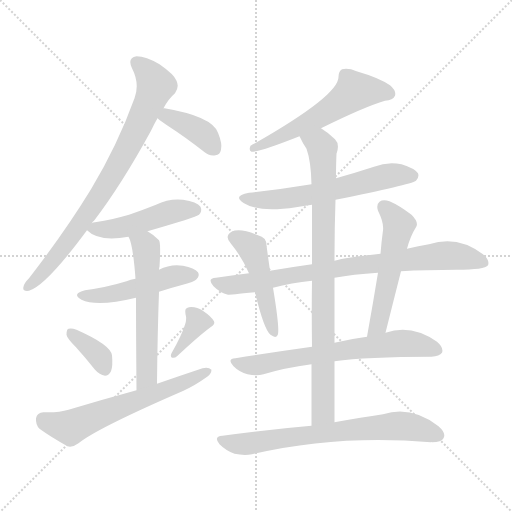
t = 0.00 s
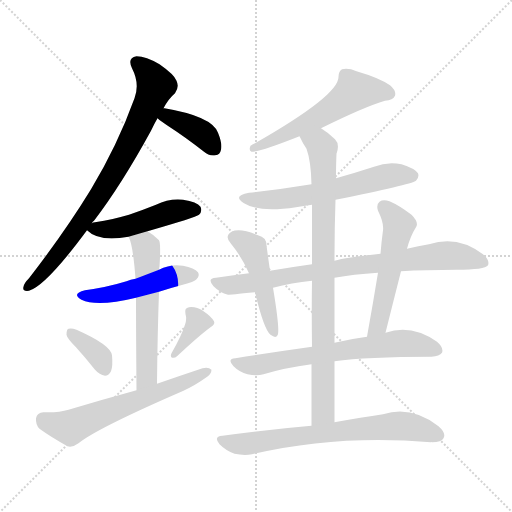
t = 2.30 s
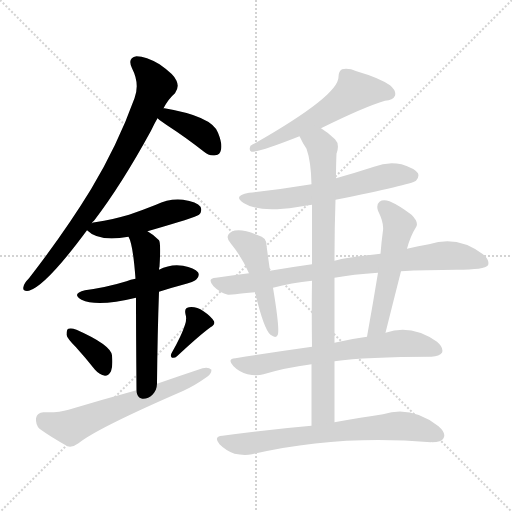
t = 4.60 s
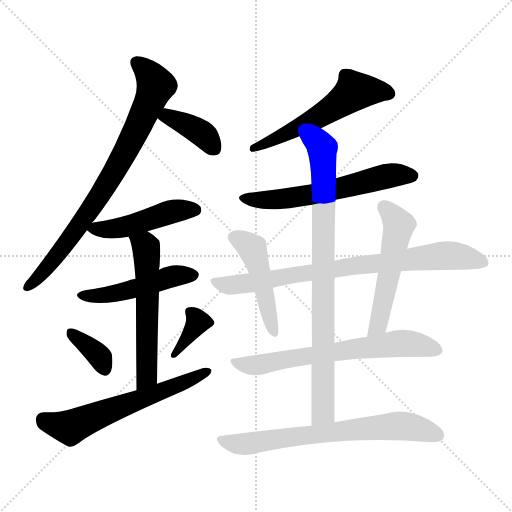
t = 6.90 s
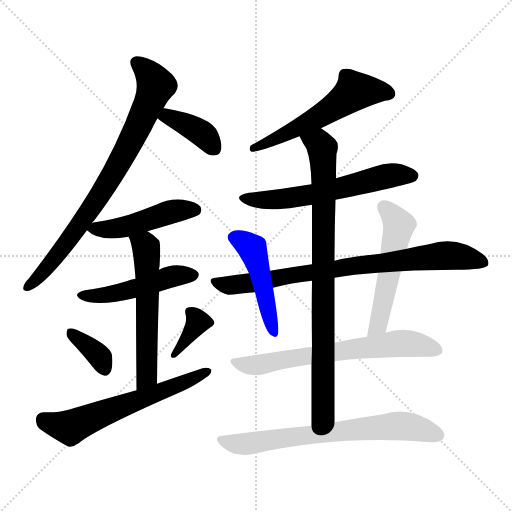
t = 9.19 s
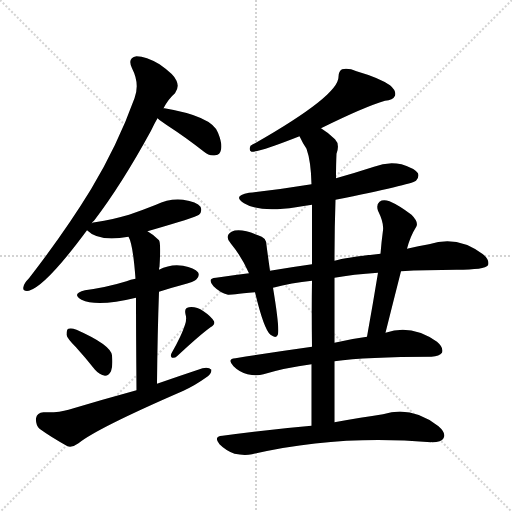
t = 11.49 s

The animated SVG that drew these frames (rendered in a browser with its animation timeline set to each time). Animation: 16 CSS @keyframes rules; one cycle of 11.49 s.

<svg version="1.1" viewBox="0 0 1024 1024" xmlns="http://www.w3.org/2000/svg">
  <g stroke="lightgray" stroke-dasharray="1,1" stroke-width="1" transform="scale(4, 4)">
    <line x1="0" y1="0" x2="256" y2="256"></line>
    <line x1="256" y1="0" x2="0" y2="256"></line>
    <line x1="128" y1="0" x2="128" y2="256"></line>
    <line x1="0" y1="128" x2="256" y2="128"></line>
  </g>
<g transform="scale(1, -1) translate(0, -900)">
   <style type="text/css">
    @keyframes keyframes0 {
      from {
       stroke: blue;
       stroke-dashoffset: 794;
       stroke-width: 128;
       }
       72% {
       animation-timing-function: step-end;
       stroke: blue;
       stroke-dashoffset: 0;
       stroke-width: 128;
       }
       to {
       stroke: black;
       stroke-width: 1024;
       }
       }
       #make-me-a-hanzi-animation-0 {
         animation: keyframes0 0.896159s both;
         animation-delay: 0.000000s;
         animation-timing-function: linear;
       }
    @keyframes keyframes1 {
      from {
       stroke: blue;
       stroke-dashoffset: 379;
       stroke-width: 128;
       }
       55% {
       animation-timing-function: step-end;
       stroke: blue;
       stroke-dashoffset: 0;
       stroke-width: 128;
       }
       to {
       stroke: black;
       stroke-width: 1024;
       }
       }
       #make-me-a-hanzi-animation-1 {
         animation: keyframes1 0.558431s both;
         animation-delay: 0.896159s;
         animation-timing-function: linear;
       }
    @keyframes keyframes2 {
      from {
       stroke: blue;
       stroke-dashoffset: 471;
       stroke-width: 128;
       }
       61% {
       animation-timing-function: step-end;
       stroke: blue;
       stroke-dashoffset: 0;
       stroke-width: 128;
       }
       to {
       stroke: black;
       stroke-width: 1024;
       }
       }
       #make-me-a-hanzi-animation-2 {
         animation: keyframes2 0.633301s both;
         animation-delay: 1.454590s;
         animation-timing-function: linear;
       }
    @keyframes keyframes3 {
      from {
       stroke: blue;
       stroke-dashoffset: 482;
       stroke-width: 128;
       }
       61% {
       animation-timing-function: step-end;
       stroke: blue;
       stroke-dashoffset: 0;
       stroke-width: 128;
       }
       to {
       stroke: black;
       stroke-width: 1024;
       }
       }
       #make-me-a-hanzi-animation-3 {
         animation: keyframes3 0.642253s both;
         animation-delay: 2.087891s;
         animation-timing-function: linear;
       }
    @keyframes keyframes4 {
      from {
       stroke: blue;
       stroke-dashoffset: 573;
       stroke-width: 128;
       }
       65% {
       animation-timing-function: step-end;
       stroke: blue;
       stroke-dashoffset: 0;
       stroke-width: 128;
       }
       to {
       stroke: black;
       stroke-width: 1024;
       }
       }
       #make-me-a-hanzi-animation-4 {
         animation: keyframes4 0.716309s both;
         animation-delay: 2.730143s;
         animation-timing-function: linear;
       }
    @keyframes keyframes5 {
      from {
       stroke: blue;
       stroke-dashoffset: 358;
       stroke-width: 128;
       }
       54% {
       animation-timing-function: step-end;
       stroke: blue;
       stroke-dashoffset: 0;
       stroke-width: 128;
       }
       to {
       stroke: black;
       stroke-width: 1024;
       }
       }
       #make-me-a-hanzi-animation-5 {
         animation: keyframes5 0.541341s both;
         animation-delay: 3.446452s;
         animation-timing-function: linear;
       }
    @keyframes keyframes6 {
      from {
       stroke: blue;
       stroke-dashoffset: 359;
       stroke-width: 128;
       }
       54% {
       animation-timing-function: step-end;
       stroke: blue;
       stroke-dashoffset: 0;
       stroke-width: 128;
       }
       to {
       stroke: black;
       stroke-width: 1024;
       }
       }
       #make-me-a-hanzi-animation-6 {
         animation: keyframes6 0.542155s both;
         animation-delay: 3.987793s;
         animation-timing-function: linear;
       }
    @keyframes keyframes7 {
      from {
       stroke: blue;
       stroke-dashoffset: 611;
       stroke-width: 128;
       }
       67% {
       animation-timing-function: step-end;
       stroke: blue;
       stroke-dashoffset: 0;
       stroke-width: 128;
       }
       to {
       stroke: black;
       stroke-width: 1024;
       }
       }
       #make-me-a-hanzi-animation-7 {
         animation: keyframes7 0.747233s both;
         animation-delay: 4.529948s;
         animation-timing-function: linear;
       }
    @keyframes keyframes8 {
      from {
       stroke: blue;
       stroke-dashoffset: 560;
       stroke-width: 128;
       }
       65% {
       animation-timing-function: step-end;
       stroke: blue;
       stroke-dashoffset: 0;
       stroke-width: 128;
       }
       to {
       stroke: black;
       stroke-width: 1024;
       }
       }
       #make-me-a-hanzi-animation-8 {
         animation: keyframes8 0.705729s both;
         animation-delay: 5.277181s;
         animation-timing-function: linear;
       }
    @keyframes keyframes9 {
      from {
       stroke: blue;
       stroke-dashoffset: 597;
       stroke-width: 128;
       }
       66% {
       animation-timing-function: step-end;
       stroke: blue;
       stroke-dashoffset: 0;
       stroke-width: 128;
       }
       to {
       stroke: black;
       stroke-width: 1024;
       }
       }
       #make-me-a-hanzi-animation-9 {
         animation: keyframes9 0.735840s both;
         animation-delay: 5.982910s;
         animation-timing-function: linear;
       }
    @keyframes keyframes10 {
      from {
       stroke: blue;
       stroke-dashoffset: 852;
       stroke-width: 128;
       }
       73% {
       animation-timing-function: step-end;
       stroke: blue;
       stroke-dashoffset: 0;
       stroke-width: 128;
       }
       to {
       stroke: black;
       stroke-width: 1024;
       }
       }
       #make-me-a-hanzi-animation-10 {
         animation: keyframes10 0.943359s both;
         animation-delay: 6.718750s;
         animation-timing-function: linear;
       }
    @keyframes keyframes11 {
      from {
       stroke: blue;
       stroke-dashoffset: 802;
       stroke-width: 128;
       }
       72% {
       animation-timing-function: step-end;
       stroke: blue;
       stroke-dashoffset: 0;
       stroke-width: 128;
       }
       to {
       stroke: black;
       stroke-width: 1024;
       }
       }
       #make-me-a-hanzi-animation-11 {
         animation: keyframes11 0.902669s both;
         animation-delay: 7.662109s;
         animation-timing-function: linear;
       }
    @keyframes keyframes12 {
      from {
       stroke: blue;
       stroke-dashoffset: 471;
       stroke-width: 128;
       }
       61% {
       animation-timing-function: step-end;
       stroke: blue;
       stroke-dashoffset: 0;
       stroke-width: 128;
       }
       to {
       stroke: black;
       stroke-width: 1024;
       }
       }
       #make-me-a-hanzi-animation-12 {
         animation: keyframes12 0.633301s both;
         animation-delay: 8.564779s;
         animation-timing-function: linear;
       }
    @keyframes keyframes13 {
      from {
       stroke: blue;
       stroke-dashoffset: 533;
       stroke-width: 128;
       }
       63% {
       animation-timing-function: step-end;
       stroke: blue;
       stroke-dashoffset: 0;
       stroke-width: 128;
       }
       to {
       stroke: black;
       stroke-width: 1024;
       }
       }
       #make-me-a-hanzi-animation-13 {
         animation: keyframes13 0.683757s both;
         animation-delay: 9.198079s;
         animation-timing-function: linear;
       }
    @keyframes keyframes14 {
      from {
       stroke: blue;
       stroke-dashoffset: 667;
       stroke-width: 128;
       }
       68% {
       animation-timing-function: step-end;
       stroke: blue;
       stroke-dashoffset: 0;
       stroke-width: 128;
       }
       to {
       stroke: black;
       stroke-width: 1024;
       }
       }
       #make-me-a-hanzi-animation-14 {
         animation: keyframes14 0.792806s both;
         animation-delay: 9.881836s;
         animation-timing-function: linear;
       }
    @keyframes keyframes15 {
      from {
       stroke: blue;
       stroke-dashoffset: 695;
       stroke-width: 128;
       }
       69% {
       animation-timing-function: step-end;
       stroke: blue;
       stroke-dashoffset: 0;
       stroke-width: 128;
       }
       to {
       stroke: black;
       stroke-width: 1024;
       }
       }
       #make-me-a-hanzi-animation-15 {
         animation: keyframes15 0.815592s both;
         animation-delay: 10.674642s;
         animation-timing-function: linear;
       }
</style>
<path d="M 184.0 453.5 Q 185.0 457.5 188.0 458.5 Q 243.0 530.5 302.0 638.5 Q 308.0 651.5 315.0 663.5 L 327.0 683.5 Q 337.0 702.5 350.0 713.5 Q 359.0 725.5 353.0 738.5 Q 349.0 750.5 319.0 771.5 Q 292.0 787.5 273.0 787.5 Q 254.0 784.5 264.0 763.5 Q 280.0 732.5 269.0 703.5 Q 235.0 609.5 182.0 521.5 Q 130.0 436.5 58.0 343.5 Q 48.0 333.5 47.0 326.5 Q 44.0 316.5 58.0 318.5 Q 92.0 328.5 174.0 439.5 L 184.0 453.5 Z" fill="lightgray"></path> 
<path d="M 315.0 663.5 Q 322.0 657.5 337.0 647.5 Q 371.0 625.5 408.0 596.5 Q 418.0 587.5 431.0 589.5 Q 440.0 590.5 442.0 600.5 Q 445.0 612.5 436.0 634.5 Q 424.0 667.5 329.0 683.5 L 327.0 683.5 C 297.0 686.5 292.0 682.5 315.0 663.5 Z" fill="lightgray"></path> 
<path d="M 295.0 437.5 Q 392.0 465.5 398.0 470.5 Q 405.0 477.5 401.0 486.5 Q 394.0 496.5 366.0 500.5 Q 338.0 503.5 312.0 490.5 Q 287.0 480.5 258.0 470.5 Q 227.0 461.5 190.0 455.5 Q 186.0 455.5 184.0 453.5 C 165.0 447.5 165.0 447.5 174.0 439.5 Q 198.0 415.5 257.0 426.5 L 295.0 437.5 Z" fill="lightgray"></path> 
<path d="M 318.0 316.5 Q 339.0 323.5 362.0 329.5 Q 390.0 336.5 393.0 341.5 Q 400.0 348.5 396.0 355.5 Q 389.0 364.5 366.0 368.5 Q 341.0 372.5 318.0 360.5 L 271.0 342.5 Q 261.0 341.5 253.0 337.5 Q 214.0 325.5 170.0 319.5 Q 142.0 312.5 163.0 300.5 Q 194.0 285.5 272.0 304.5 L 318.0 316.5 Z" fill="lightgray"></path> 
<path d="M 314.0 132.5 Q 315.0 234.5 318.0 316.5 L 318.0 360.5 Q 318.0 364.5 319.0 366.5 Q 322.0 414.5 318.0 419.5 Q 306.0 431.5 295.0 437.5 C 270.0 453.5 246.0 454.5 257.0 426.5 Q 266.0 411.5 271.0 342.5 L 272.0 304.5 Q 272.0 241.5 273.0 119.5 C 273.0 89.5 314.0 102.5 314.0 132.5 Z" fill="lightgray"></path> 
<path d="M 152.0 205.5 Q 171.0 184.5 190.0 160.5 Q 199.0 150.5 210.0 148.5 Q 217.0 148.5 222.0 157.5 Q 226.0 167.5 224.0 189.5 Q 221.0 210.5 153.0 240.5 Q 143.0 244.5 137.0 242.5 Q 133.0 241.5 133.0 230.5 Q 134.0 223.5 152.0 205.5 Z" fill="lightgray"></path> 
<path d="M 370.0 250.5 Q 363.0 228.5 343.0 193.5 Q 340.0 187.5 344.0 184.5 Q 350.0 183.5 354.0 187.5 Q 399.0 229.5 421.0 245.5 Q 431.0 251.5 428.0 257.5 Q 422.0 267.5 407.0 277.5 Q 392.0 287.5 378.0 285.5 Q 368.0 284.5 371.0 271.5 Q 374.0 262.5 370.0 250.5 Z" fill="lightgray"></path> 
<path d="M 273.0 119.5 Q 207.0 101.5 137.0 80.5 Q 118.0 74.5 87.0 75.5 Q 74.0 74.5 72.0 63.5 Q 71.0 50.5 79.0 42.5 Q 101.0 26.5 135.0 7.5 Q 145.0 4.5 157.0 13.5 Q 194.0 43.5 367.0 118.5 Q 392.0 130.5 410.0 143.5 Q 423.0 150.5 423.0 160.5 Q 417.0 166.5 405.0 163.5 Q 360.0 148.5 314.0 132.5 L 273.0 119.5 Z" fill="lightgray"></path> 
<path d="M 642.0 643.5 Q 729.0 686.5 770.0 698.5 Q 786.0 699.5 790.0 708.5 Q 793.0 718.5 780.0 729.5 Q 758.0 744.5 713.0 757.5 Q 697.0 764.5 684.0 761.5 Q 677.0 757.5 677.0 746.5 Q 678.0 709.5 510.0 613.5 Q 506.0 612.5 501.0 608.5 Q 497.0 598.5 503.0 596.5 Q 521.0 596.5 599.0 627.5 L 642.0 643.5 Z" fill="lightgray"></path> 
<path d="M 671.0 500.5 Q 821.0 530.5 832.0 538.5 Q 839.0 545.5 836.0 553.5 Q 829.0 563.5 803.0 571.5 Q 775.0 577.5 748.0 566.5 Q 711.0 554.5 672.0 543.5 L 623.0 531.5 Q 563.0 521.5 498.0 514.5 Q 464.0 508.5 488.0 493.5 Q 518.0 474.5 592.0 485.5 Q 607.0 488.5 624.0 490.5 L 671.0 500.5 Z" fill="lightgray"></path> 
<path d="M 669.0 55.5 Q 669.0 119.5 669.0 177.5 L 669.0 214.5 Q 669.0 281.5 669.0 344.5 L 669.0 378.5 Q 669.0 442.5 671.0 500.5 L 672.0 543.5 Q 672.0 571.5 673.0 592.5 Q 680.0 611.5 670.0 621.5 Q 657.0 634.5 642.0 643.5 C 617.0 660.5 585.0 654.5 599.0 627.5 Q 605.0 614.5 613.0 602.5 Q 622.0 577.5 623.0 531.5 L 624.0 490.5 Q 624.0 450.5 624.0 371.5 L 624.0 338.5 Q 623.0 281.5 624.0 206.5 L 623.0 171.5 Q 623.0 116.5 623.0 48.5 C 623.0 18.5 669.0 25.5 669.0 55.5 Z" fill="lightgray"></path> 
<path d="M 802.0 357.5 Q 851.0 360.5 913.0 360.5 Q 970.0 360.5 976.0 369.5 Q 980.0 379.5 966.0 391.5 Q 915.0 430.5 858.0 411.5 Q 837.0 408.5 814.0 402.5 L 761.0 392.5 Q 692.0 385.5 669.0 378.5 L 624.0 371.5 Q 581.0 365.5 540.0 358.5 L 498.0 353.5 Q 465.0 349.5 432.0 344.5 Q 413.0 343.5 427.0 327.5 Q 440.0 314.5 456.0 310.5 Q 459.0 310.5 510.0 315.5 L 546.0 324.5 Q 583.0 334.5 624.0 338.5 L 669.0 344.5 Q 706.0 351.5 756.0 354.5 L 802.0 357.5 Z" fill="lightgray"></path> 
<path d="M 540.0 358.5 Q 536.0 386.5 533.0 409.5 Q 533.0 425.5 516.0 429.5 Q 480.0 444.5 463.0 436.5 Q 448.0 427.5 462.0 412.5 Q 484.0 385.5 498.0 353.5 L 510.0 315.5 Q 528.0 240.5 541.0 230.5 Q 553.0 221.5 556.0 231.5 Q 559.0 246.5 546.0 324.5 L 540.0 358.5 Z" fill="lightgray"></path> 
<path d="M 771.0 234.5 Q 787.0 298.5 802.0 357.5 L 814.0 402.5 Q 820.0 426.5 833.0 447.5 Q 837.0 456.5 823.0 470.5 Q 798.0 489.5 779.0 497.5 Q 766.0 501.5 759.0 496.5 Q 752.0 490.5 756.0 478.5 Q 768.0 454.5 766.0 439.5 Q 763.0 417.5 761.0 392.5 L 756.0 354.5 Q 746.0 293.5 734.0 226.5 C 729.0 196.5 764.0 205.5 771.0 234.5 Z" fill="lightgray"></path> 
<path d="M 669.0 177.5 Q 732.0 186.5 863.0 186.5 Q 879.0 187.5 884.0 194.5 Q 888.0 204.5 874.0 216.5 Q 823.0 252.5 771.0 234.5 L 734.0 226.5 Q 703.0 222.5 669.0 214.5 L 624.0 206.5 Q 552.0 196.5 471.0 183.5 Q 453.0 182.5 467.0 167.5 Q 479.0 155.5 495.0 151.5 Q 513.0 147.5 527.0 151.5 Q 570.0 164.5 623.0 171.5 L 669.0 177.5 Z" fill="lightgray"></path> 
<path d="M 623.0 48.5 Q 541.0 41.5 445.0 28.5 Q 426.0 27.5 439.0 11.5 Q 452.0 -1.5 469.0 -7.5 Q 488.0 -11.5 504.0 -8.5 Q 675.0 31.5 862.0 15.5 Q 862.0 16.5 864.0 15.5 Q 883.0 15.5 887.0 23.5 Q 893.0 33.5 877.0 47.5 Q 823.0 89.5 766.0 71.5 Q 724.0 65.5 669.0 55.5 L 623.0 48.5 Z" fill="lightgray"></path> 
      <clipPath id="make-me-a-hanzi-clip-0">
      <path d="M 184.0 453.5 Q 185.0 457.5 188.0 458.5 Q 243.0 530.5 302.0 638.5 Q 308.0 651.5 315.0 663.5 L 327.0 683.5 Q 337.0 702.5 350.0 713.5 Q 359.0 725.5 353.0 738.5 Q 349.0 750.5 319.0 771.5 Q 292.0 787.5 273.0 787.5 Q 254.0 784.5 264.0 763.5 Q 280.0 732.5 269.0 703.5 Q 235.0 609.5 182.0 521.5 Q 130.0 436.5 58.0 343.5 Q 48.0 333.5 47.0 326.5 Q 44.0 316.5 58.0 318.5 Q 92.0 328.5 174.0 439.5 L 184.0 453.5 Z" fill="lightgray"></path>
      </clipPath>
      <path clip-path="url(#make-me-a-hanzi-clip-0)" d="M 274.0 773.5 L 299.0 750.5 L 311.0 729.5 L 274.0 642.5 L 221.0 544.5 L 153.0 439.5 L 104.0 375.5 L 56.0 327.5 " fill="none" id="make-me-a-hanzi-animation-0" stroke-dasharray="666 1332" stroke-linecap="round"></path>

      <clipPath id="make-me-a-hanzi-clip-1">
      <path d="M 315.0 663.5 Q 322.0 657.5 337.0 647.5 Q 371.0 625.5 408.0 596.5 Q 418.0 587.5 431.0 589.5 Q 440.0 590.5 442.0 600.5 Q 445.0 612.5 436.0 634.5 Q 424.0 667.5 329.0 683.5 L 327.0 683.5 C 297.0 686.5 292.0 682.5 315.0 663.5 Z" fill="lightgray"></path>
      </clipPath>
      <path clip-path="url(#make-me-a-hanzi-clip-1)" d="M 324.0 665.5 L 340.0 665.5 L 374.0 651.5 L 411.0 626.5 L 426.0 605.5 " fill="none" id="make-me-a-hanzi-animation-1" stroke-dasharray="251 502" stroke-linecap="round"></path>

      <clipPath id="make-me-a-hanzi-clip-2">
      <path d="M 295.0 437.5 Q 392.0 465.5 398.0 470.5 Q 405.0 477.5 401.0 486.5 Q 394.0 496.5 366.0 500.5 Q 338.0 503.5 312.0 490.5 Q 287.0 480.5 258.0 470.5 Q 227.0 461.5 190.0 455.5 Q 186.0 455.5 184.0 453.5 C 165.0 447.5 165.0 447.5 174.0 439.5 Q 198.0 415.5 257.0 426.5 L 295.0 437.5 Z" fill="lightgray"></path>
      </clipPath>
      <path clip-path="url(#make-me-a-hanzi-clip-2)" d="M 181.0 439.5 L 244.0 445.5 L 358.0 479.5 L 391.0 479.5 " fill="none" id="make-me-a-hanzi-animation-2" stroke-dasharray="343 686" stroke-linecap="round"></path>

      <clipPath id="make-me-a-hanzi-clip-3">
      <path d="M 318.0 316.5 Q 339.0 323.5 362.0 329.5 Q 390.0 336.5 393.0 341.5 Q 400.0 348.5 396.0 355.5 Q 389.0 364.5 366.0 368.5 Q 341.0 372.5 318.0 360.5 L 271.0 342.5 Q 261.0 341.5 253.0 337.5 Q 214.0 325.5 170.0 319.5 Q 142.0 312.5 163.0 300.5 Q 194.0 285.5 272.0 304.5 L 318.0 316.5 Z" fill="lightgray"></path>
      </clipPath>
      <path clip-path="url(#make-me-a-hanzi-clip-3)" d="M 165.0 310.5 L 221.0 310.5 L 341.0 346.5 L 386.0 350.5 " fill="none" id="make-me-a-hanzi-animation-3" stroke-dasharray="354 708" stroke-linecap="round"></path>

      <clipPath id="make-me-a-hanzi-clip-4">
      <path d="M 314.0 132.5 Q 315.0 234.5 318.0 316.5 L 318.0 360.5 Q 318.0 364.5 319.0 366.5 Q 322.0 414.5 318.0 419.5 Q 306.0 431.5 295.0 437.5 C 270.0 453.5 246.0 454.5 257.0 426.5 Q 266.0 411.5 271.0 342.5 L 272.0 304.5 Q 272.0 241.5 273.0 119.5 C 273.0 89.5 314.0 102.5 314.0 132.5 Z" fill="lightgray"></path>
      </clipPath>
      <path clip-path="url(#make-me-a-hanzi-clip-4)" d="M 264.0 425.5 L 292.0 405.5 L 294.0 375.5 L 294.0 157.5 L 289.0 139.5 L 277.0 129.5 " fill="none" id="make-me-a-hanzi-animation-4" stroke-dasharray="445 890" stroke-linecap="round"></path>

      <clipPath id="make-me-a-hanzi-clip-5">
      <path d="M 152.0 205.5 Q 171.0 184.5 190.0 160.5 Q 199.0 150.5 210.0 148.5 Q 217.0 148.5 222.0 157.5 Q 226.0 167.5 224.0 189.5 Q 221.0 210.5 153.0 240.5 Q 143.0 244.5 137.0 242.5 Q 133.0 241.5 133.0 230.5 Q 134.0 223.5 152.0 205.5 Z" fill="lightgray"></path>
      </clipPath>
      <path clip-path="url(#make-me-a-hanzi-clip-5)" d="M 141.0 234.5 L 187.0 199.5 L 201.0 184.5 L 209.0 162.5 " fill="none" id="make-me-a-hanzi-animation-5" stroke-dasharray="230 460" stroke-linecap="round"></path>

      <clipPath id="make-me-a-hanzi-clip-6">
      <path d="M 370.0 250.5 Q 363.0 228.5 343.0 193.5 Q 340.0 187.5 344.0 184.5 Q 350.0 183.5 354.0 187.5 Q 399.0 229.5 421.0 245.5 Q 431.0 251.5 428.0 257.5 Q 422.0 267.5 407.0 277.5 Q 392.0 287.5 378.0 285.5 Q 368.0 284.5 371.0 271.5 Q 374.0 262.5 370.0 250.5 Z" fill="lightgray"></path>
      </clipPath>
      <path clip-path="url(#make-me-a-hanzi-clip-6)" d="M 384.0 273.5 L 396.0 256.5 L 348.0 189.5 " fill="none" id="make-me-a-hanzi-animation-6" stroke-dasharray="231 462" stroke-linecap="round"></path>

      <clipPath id="make-me-a-hanzi-clip-7">
      <path d="M 273.0 119.5 Q 207.0 101.5 137.0 80.5 Q 118.0 74.5 87.0 75.5 Q 74.0 74.5 72.0 63.5 Q 71.0 50.5 79.0 42.5 Q 101.0 26.5 135.0 7.5 Q 145.0 4.5 157.0 13.5 Q 194.0 43.5 367.0 118.5 Q 392.0 130.5 410.0 143.5 Q 423.0 150.5 423.0 160.5 Q 417.0 166.5 405.0 163.5 Q 360.0 148.5 314.0 132.5 L 273.0 119.5 Z" fill="lightgray"></path>
      </clipPath>
      <path clip-path="url(#make-me-a-hanzi-clip-7)" d="M 86.0 61.5 L 118.0 48.5 L 147.0 47.5 L 417.0 157.5 " fill="none" id="make-me-a-hanzi-animation-7" stroke-dasharray="483 966" stroke-linecap="round"></path>

      <clipPath id="make-me-a-hanzi-clip-8">
      <path d="M 642.0 643.5 Q 729.0 686.5 770.0 698.5 Q 786.0 699.5 790.0 708.5 Q 793.0 718.5 780.0 729.5 Q 758.0 744.5 713.0 757.5 Q 697.0 764.5 684.0 761.5 Q 677.0 757.5 677.0 746.5 Q 678.0 709.5 510.0 613.5 Q 506.0 612.5 501.0 608.5 Q 497.0 598.5 503.0 596.5 Q 521.0 596.5 599.0 627.5 L 642.0 643.5 Z" fill="lightgray"></path>
      </clipPath>
      <path clip-path="url(#make-me-a-hanzi-clip-8)" d="M 779.0 712.5 L 710.0 718.5 L 641.0 668.5 L 506.0 603.5 " fill="none" id="make-me-a-hanzi-animation-8" stroke-dasharray="432 864" stroke-linecap="round"></path>

      <clipPath id="make-me-a-hanzi-clip-9">
      <path d="M 671.0 500.5 Q 821.0 530.5 832.0 538.5 Q 839.0 545.5 836.0 553.5 Q 829.0 563.5 803.0 571.5 Q 775.0 577.5 748.0 566.5 Q 711.0 554.5 672.0 543.5 L 623.0 531.5 Q 563.0 521.5 498.0 514.5 Q 464.0 508.5 488.0 493.5 Q 518.0 474.5 592.0 485.5 Q 607.0 488.5 624.0 490.5 L 671.0 500.5 Z" fill="lightgray"></path>
      </clipPath>
      <path clip-path="url(#make-me-a-hanzi-clip-9)" d="M 490.0 505.5 L 518.0 499.5 L 580.0 503.5 L 680.0 521.5 L 772.0 547.5 L 825.0 548.5 " fill="none" id="make-me-a-hanzi-animation-9" stroke-dasharray="469 938" stroke-linecap="round"></path>

      <clipPath id="make-me-a-hanzi-clip-10">
      <path d="M 669.0 55.5 Q 669.0 119.5 669.0 177.5 L 669.0 214.5 Q 669.0 281.5 669.0 344.5 L 669.0 378.5 Q 669.0 442.5 671.0 500.5 L 672.0 543.5 Q 672.0 571.5 673.0 592.5 Q 680.0 611.5 670.0 621.5 Q 657.0 634.5 642.0 643.5 C 617.0 660.5 585.0 654.5 599.0 627.5 Q 605.0 614.5 613.0 602.5 Q 622.0 577.5 623.0 531.5 L 624.0 490.5 Q 624.0 450.5 624.0 371.5 L 624.0 338.5 Q 623.0 281.5 624.0 206.5 L 623.0 171.5 Q 623.0 116.5 623.0 48.5 C 623.0 18.5 669.0 25.5 669.0 55.5 Z" fill="lightgray"></path>
      </clipPath>
      <path clip-path="url(#make-me-a-hanzi-clip-10)" d="M 608.0 624.5 L 639.0 611.5 L 644.0 603.5 L 648.0 550.5 L 647.0 79.5 L 630.0 56.5 " fill="none" id="make-me-a-hanzi-animation-10" stroke-dasharray="724 1448" stroke-linecap="round"></path>

      <clipPath id="make-me-a-hanzi-clip-11">
      <path d="M 802.0 357.5 Q 851.0 360.5 913.0 360.5 Q 970.0 360.5 976.0 369.5 Q 980.0 379.5 966.0 391.5 Q 915.0 430.5 858.0 411.5 Q 837.0 408.5 814.0 402.5 L 761.0 392.5 Q 692.0 385.5 669.0 378.5 L 624.0 371.5 Q 581.0 365.5 540.0 358.5 L 498.0 353.5 Q 465.0 349.5 432.0 344.5 Q 413.0 343.5 427.0 327.5 Q 440.0 314.5 456.0 310.5 Q 459.0 310.5 510.0 315.5 L 546.0 324.5 Q 583.0 334.5 624.0 338.5 L 669.0 344.5 Q 706.0 351.5 756.0 354.5 L 802.0 357.5 Z" fill="lightgray"></path>
      </clipPath>
      <path clip-path="url(#make-me-a-hanzi-clip-11)" d="M 429.0 336.5 L 478.0 330.5 L 699.0 367.5 L 897.0 389.5 L 969.0 374.5 " fill="none" id="make-me-a-hanzi-animation-11" stroke-dasharray="674 1348" stroke-linecap="round"></path>

      <clipPath id="make-me-a-hanzi-clip-12">
      <path d="M 540.0 358.5 Q 536.0 386.5 533.0 409.5 Q 533.0 425.5 516.0 429.5 Q 480.0 444.5 463.0 436.5 Q 448.0 427.5 462.0 412.5 Q 484.0 385.5 498.0 353.5 L 510.0 315.5 Q 528.0 240.5 541.0 230.5 Q 553.0 221.5 556.0 231.5 Q 559.0 246.5 546.0 324.5 L 540.0 358.5 Z" fill="lightgray"></path>
      </clipPath>
      <path clip-path="url(#make-me-a-hanzi-clip-12)" d="M 469.0 424.5 L 505.0 402.5 L 548.0 235.5 " fill="none" id="make-me-a-hanzi-animation-12" stroke-dasharray="343 686" stroke-linecap="round"></path>

      <clipPath id="make-me-a-hanzi-clip-13">
      <path d="M 771.0 234.5 Q 787.0 298.5 802.0 357.5 L 814.0 402.5 Q 820.0 426.5 833.0 447.5 Q 837.0 456.5 823.0 470.5 Q 798.0 489.5 779.0 497.5 Q 766.0 501.5 759.0 496.5 Q 752.0 490.5 756.0 478.5 Q 768.0 454.5 766.0 439.5 Q 763.0 417.5 761.0 392.5 L 756.0 354.5 Q 746.0 293.5 734.0 226.5 C 729.0 196.5 764.0 205.5 771.0 234.5 Z" fill="lightgray"></path>
      </clipPath>
      <path clip-path="url(#make-me-a-hanzi-clip-13)" d="M 767.0 487.5 L 798.0 450.5 L 757.0 250.5 L 739.0 233.5 " fill="none" id="make-me-a-hanzi-animation-13" stroke-dasharray="405 810" stroke-linecap="round"></path>

      <clipPath id="make-me-a-hanzi-clip-14">
      <path d="M 669.0 177.5 Q 732.0 186.5 863.0 186.5 Q 879.0 187.5 884.0 194.5 Q 888.0 204.5 874.0 216.5 Q 823.0 252.5 771.0 234.5 L 734.0 226.5 Q 703.0 222.5 669.0 214.5 L 624.0 206.5 Q 552.0 196.5 471.0 183.5 Q 453.0 182.5 467.0 167.5 Q 479.0 155.5 495.0 151.5 Q 513.0 147.5 527.0 151.5 Q 570.0 164.5 623.0 171.5 L 669.0 177.5 Z" fill="lightgray"></path>
      </clipPath>
      <path clip-path="url(#make-me-a-hanzi-clip-14)" d="M 469.0 175.5 L 512.0 169.5 L 665.0 196.5 L 807.0 213.5 L 875.0 199.5 " fill="none" id="make-me-a-hanzi-animation-14" stroke-dasharray="539 1078" stroke-linecap="round"></path>

      <clipPath id="make-me-a-hanzi-clip-15">
      <path d="M 623.0 48.5 Q 541.0 41.5 445.0 28.5 Q 426.0 27.5 439.0 11.5 Q 452.0 -1.5 469.0 -7.5 Q 488.0 -11.5 504.0 -8.5 Q 675.0 31.5 862.0 15.5 Q 862.0 16.5 864.0 15.5 Q 883.0 15.5 887.0 23.5 Q 893.0 33.5 877.0 47.5 Q 823.0 89.5 766.0 71.5 Q 724.0 65.5 669.0 55.5 L 623.0 48.5 Z" fill="lightgray"></path>
      </clipPath>
      <path clip-path="url(#make-me-a-hanzi-clip-15)" d="M 442.0 19.5 L 496.0 12.5 L 801.0 48.5 L 876.0 29.5 " fill="none" id="make-me-a-hanzi-animation-15" stroke-dasharray="567 1134" stroke-linecap="round"></path>

</g>
</svg>
